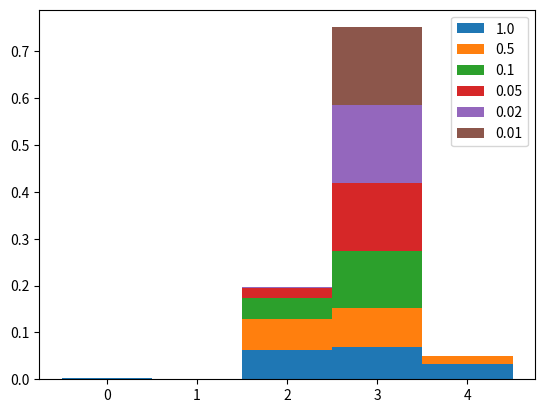

Write Python code to recreate this figure.
import numpy as np
import matplotlib.pyplot as plt

qvals = [1,1,4.9,5,4.2]
tau = 1.0

def boltz():
    qexp = np.exp(np.array(qvals)/tau)
    qexpsum = np.sum(qexp)
    probas = np.cumsum(qexp/qexpsum)
    return np.searchsorted(probas, np.random.rand())


bin_edges = np.arange(len(qvals)+1)-0.5
fig, ax = plt.subplots()
samples = []
# taus = np.linspace(1, 1e-2, 10)
taus = [1.0, 0.5, 0.1, 0.05, 0.02, 0.01]
for i, tau in enumerate(taus):
    samples.append([boltz() for _ in range(1000)])
plt.hist(samples, bin_edges, histtype='barstacked', label=taus, density=True)
plt.legend()
plt.show()